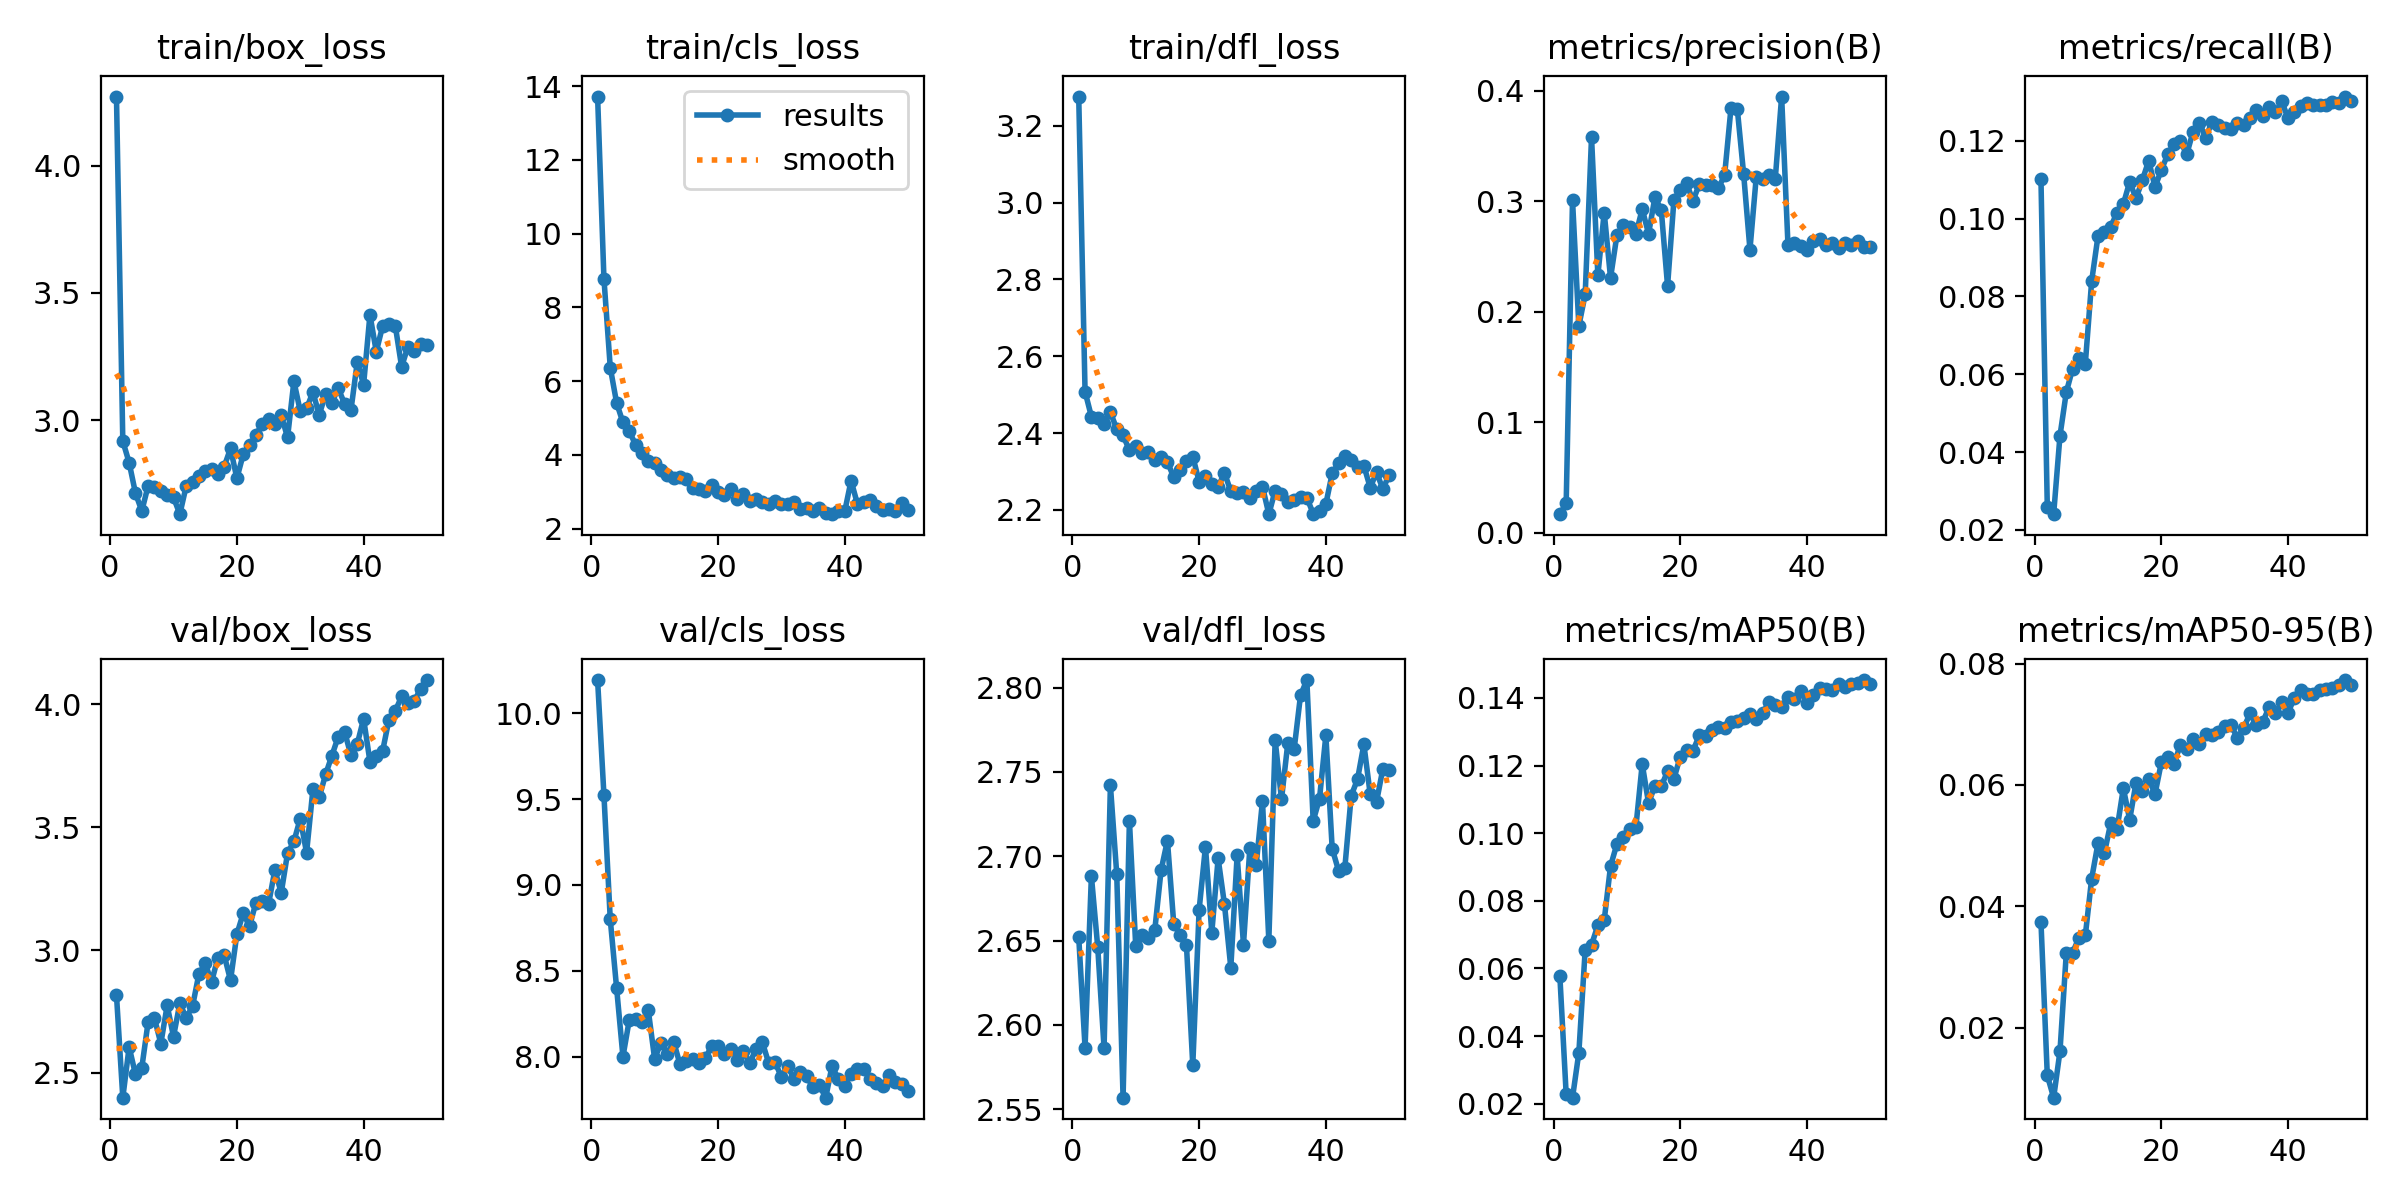

Data behind this chart, as committed beside it:
epoch, train/box_loss, train/cls_loss, train/dfl_loss, metrics/precision(B), metrics/recall(B), metrics/mAP50(B), metrics/mAP50-95(B), val/box_loss, val/cls_loss, val/dfl_loss, lr/pg0, lr/pg1, lr/pg2
1, 4.272, 13.72, 3.276, 0.01691, 0.11, 0.05784, 0.03744, 2.817, 10.19, 2.652, 0.0001743, 0.0001743, 0.0001743
2, 2.917, 8.782, 2.508, 0.02658, 0.02582, 0.02279, 0.01216, 2.4, 9.524, 2.587, 0.0003428, 0.0003428, 0.0003428
3, 2.833, 6.366, 2.443, 0.3009, 0.02405, 0.0218, 0.0085, 2.606, 8.799, 2.688, 0.0005042, 0.0005042, 0.0005042
4, 2.712, 5.411, 2.44, 0.1872, 0.04421, 0.0351, 0.01615, 2.494, 8.4, 2.646, 0.0004948, 0.0004948, 0.0004948
5, 2.643, 4.878, 2.422, 0.2158, 0.05542, 0.06556, 0.03237, 2.522, 8, 2.586, 0.0004843, 0.0004843, 0.0004843
6, 2.742, 4.642, 2.454, 0.3579, 0.06147, 0.06701, 0.03239, 2.709, 8.213, 2.742, 0.0004739, 0.0004739, 0.0004739
7, 2.735, 4.271, 2.41, 0.233, 0.06417, 0.07274, 0.03487, 2.722, 8.221, 2.689, 0.0004635, 0.0004635, 0.0004635
8, 2.72, 4.056, 2.394, 0.2898, 0.06275, 0.07423, 0.03522, 2.62, 8.2, 2.557, 0.0004531, 0.0004531, 0.0004531
9, 2.705, 3.837, 2.355, 0.2306, 0.08393, 0.09027, 0.04457, 2.775, 8.27, 2.721, 0.0004427, 0.0004427, 0.0004427
10, 2.696, 3.788, 2.367, 0.269, 0.09551, 0.09677, 0.05041, 2.648, 7.987, 2.647, 0.0004323, 0.0004323, 0.0004323
11, 2.63, 3.584, 2.347, 0.2783, 0.09664, 0.09877, 0.04876, 2.783, 8.08, 2.654, 0.0004218, 0.0004218, 0.0004218
12, 2.74, 3.462, 2.352, 0.2763, 0.09781, 0.1012, 0.05367, 2.725, 8.014, 2.652, 0.0004114, 0.0004114, 0.0004114
13, 2.756, 3.383, 2.33, 0.2702, 0.1016, 0.1018, 0.05273, 2.771, 8.088, 2.656, 0.000401, 0.000401, 0.000401
14, 2.779, 3.402, 2.337, 0.2929, 0.1037, 0.1205, 0.05946, 2.902, 7.955, 2.692, 0.0003906, 0.0003906, 0.0003906
15, 2.799, 3.335, 2.325, 0.2705, 0.1094, 0.1089, 0.05429, 2.946, 7.972, 2.709, 0.0003802, 0.0003802, 0.0003802
16, 2.807, 3.103, 2.285, 0.3034, 0.1052, 0.114, 0.06036, 2.87, 7.985, 2.66, 0.0003698, 0.0003698, 0.0003698
17, 2.789, 3.078, 2.303, 0.2925, 0.1099, 0.1139, 0.05899, 2.969, 7.96, 2.653, 0.0003594, 0.0003594, 0.0003594
18, 2.817, 3.023, 2.327, 0.2233, 0.1149, 0.1183, 0.06097, 2.979, 7.99, 2.647, 0.0003489, 0.0003489, 0.0003489
19, 2.889, 3.174, 2.339, 0.301, 0.1081, 0.1161, 0.05851, 2.877, 8.062, 2.576, 0.0003385, 0.0003385, 0.0003385
20, 2.771, 2.998, 2.274, 0.3104, 0.1125, 0.1226, 0.06374, 3.065, 8.061, 2.668, 0.0003281, 0.0003281, 0.0003281
21, 2.865, 2.907, 2.287, 0.3165, 0.1165, 0.1247, 0.06463, 3.149, 8.012, 2.706, 0.0003177, 0.0003177, 0.0003177
22, 2.9, 3.077, 2.267, 0.3003, 0.1192, 0.1243, 0.06345, 3.098, 8.044, 2.655, 0.0003073, 0.0003073, 0.0003073
23, 2.943, 2.805, 2.26, 0.3152, 0.1198, 0.1289, 0.06666, 3.193, 7.981, 2.699, 0.0002969, 0.0002969, 0.0002969
24, 2.983, 2.928, 2.296, 0.3143, 0.1165, 0.1286, 0.06586, 3.198, 8.031, 2.671, 0.0002865, 0.0002865, 0.0002865
25, 3.004, 2.748, 2.248, 0.315, 0.1223, 0.1304, 0.06756, 3.188, 7.962, 2.634, 0.000276, 0.000276, 0.000276
26, 2.984, 2.79, 2.243, 0.3116, 0.1246, 0.1313, 0.06678, 3.326, 8.044, 2.701, 0.0002656, 0.0002656, 0.0002656
27, 3.019, 2.709, 2.247, 0.3235, 0.1208, 0.131, 0.06844, 3.233, 8.084, 2.648, 0.0002552, 0.0002552, 0.0002552
28, 2.932, 2.679, 2.232, 0.3839, 0.1249, 0.1328, 0.06824, 3.395, 7.962, 2.705, 0.0002448, 0.0002448, 0.0002448
29, 3.152, 2.736, 2.249, 0.3837, 0.1239, 0.1332, 0.06873, 3.443, 7.968, 2.695, 0.0002344, 0.0002344, 0.0002344
30, 3.036, 2.663, 2.261, 0.3249, 0.1233, 0.134, 0.06971, 3.535, 7.882, 2.733, 0.000224, 0.000224, 0.000224
31, 3.046, 2.67, 2.189, 0.2562, 0.1231, 0.1352, 0.06992, 3.397, 7.944, 2.65, 0.0002136, 0.0002136, 0.0002136
32, 3.11, 2.732, 2.25, 0.3223, 0.1246, 0.1338, 0.06768, 3.654, 7.87, 2.769, 0.0002031, 0.0002031, 0.0002031
33, 3.021, 2.519, 2.24, 0.3202, 0.1241, 0.1355, 0.06939, 3.623, 7.909, 2.734, 0.0001927, 0.0001927, 0.0001927
34, 3.103, 2.57, 2.222, 0.324, 0.1259, 0.1387, 0.07182, 3.715, 7.886, 2.767, 0.0001823, 0.0001823, 0.0001823
35, 3.069, 2.481, 2.225, 0.3205, 0.1279, 0.138, 0.06991, 3.792, 7.821, 2.764, 0.0001719, 0.0001719, 0.0001719
36, 3.125, 2.567, 2.233, 0.3947, 0.1263, 0.1372, 0.07036, 3.869, 7.832, 2.795, 0.0001615, 0.0001615, 0.0001615
37, 3.063, 2.426, 2.232, 0.2605, 0.1286, 0.1403, 0.07283, 3.89, 7.761, 2.804, 0.0001511, 0.0001511, 0.0001511
38, 3.039, 2.392, 2.19, 0.2625, 0.1273, 0.1396, 0.0719, 3.793, 7.946, 2.721, 0.0001407, 0.0001407, 0.0001407
39, 3.228, 2.474, 2.196, 0.2596, 0.1301, 0.1422, 0.0736, 3.839, 7.867, 2.734, 0.0001302, 0.0001302, 0.0001302
40, 3.139, 2.466, 2.215, 0.2556, 0.1257, 0.1384, 0.0719, 3.942, 7.831, 2.772, 0.0001198, 0.0001198, 0.0001198
41, 3.414, 3.3, 2.295, 0.2643, 0.1275, 0.1408, 0.07439, 3.767, 7.899, 2.704, 0.0001094, 0.0001094, 0.0001094
42, 3.269, 2.671, 2.321, 0.2662, 0.1289, 0.143, 0.07557, 3.791, 7.931, 2.692, 9.8993e-05, 9.8993e-05, 9.8993e-05
43, 3.369, 2.732, 2.339, 0.2607, 0.1297, 0.1426, 0.07491, 3.811, 7.928, 2.693, 8.8578e-05, 8.8578e-05, 8.8578e-05
44, 3.377, 2.764, 2.329, 0.2622, 0.1293, 0.1425, 0.07496, 3.938, 7.871, 2.736, 7.8164e-05, 7.8164e-05, 7.8164e-05
45, 3.371, 2.602, 2.311, 0.2579, 0.1292, 0.1442, 0.07563, 3.973, 7.846, 2.746, 6.7749e-05, 6.7749e-05, 6.7749e-05
46, 3.209, 2.518, 2.315, 0.2621, 0.1292, 0.1433, 0.07582, 4.034, 7.828, 2.766, 5.7334e-05, 5.7334e-05, 5.7334e-05
47, 3.289, 2.536, 2.258, 0.2604, 0.1299, 0.1443, 0.07595, 4.006, 7.89, 2.737, 4.6919e-05, 4.6919e-05, 4.6919e-05
48, 3.27, 2.468, 2.297, 0.2638, 0.1298, 0.1444, 0.0764, 4.015, 7.854, 2.732, 3.6504e-05, 3.6504e-05, 3.6504e-05
49, 3.301, 2.688, 2.254, 0.259, 0.1313, 0.1453, 0.07728, 4.064, 7.838, 2.752, 2.609e-05, 2.609e-05, 2.609e-05
50, 3.296, 2.508, 2.292, 0.2589, 0.1302, 0.1442, 0.07647, 4.099, 7.8, 2.751, 1.5675e-05, 1.5675e-05, 1.5675e-05
